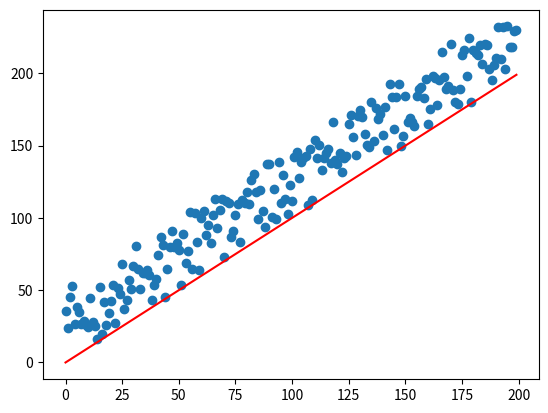

The matplotlib source for this figure:
import numpy as np
import matplotlib.pyplot as plt

# def neuron(x):
#     k = 0
#     b = 0
#     # return sigmoid(x * k + b)
#     return x * k + b

def linear_classifier(k, b, x):
    # return sigmoid(x * k + b)
    return x * k + b

# def sigmoid(x):
#     return 1.0 / (exp(-x) + 1.0)

def main():
    k = 1
    b = 0
    y = k * np.array(range(200)) + b

    data = np.linspace(0, 200, num=200) + np.random.rand(1, 200) * 50
    print(data.shape)
    plt.scatter(range(200), data)
    plt.plot(range(200), y, color="red")


    plt.show()


    #  np.random.rand(2, 200)

if __name__ == '__main__':
    main()
